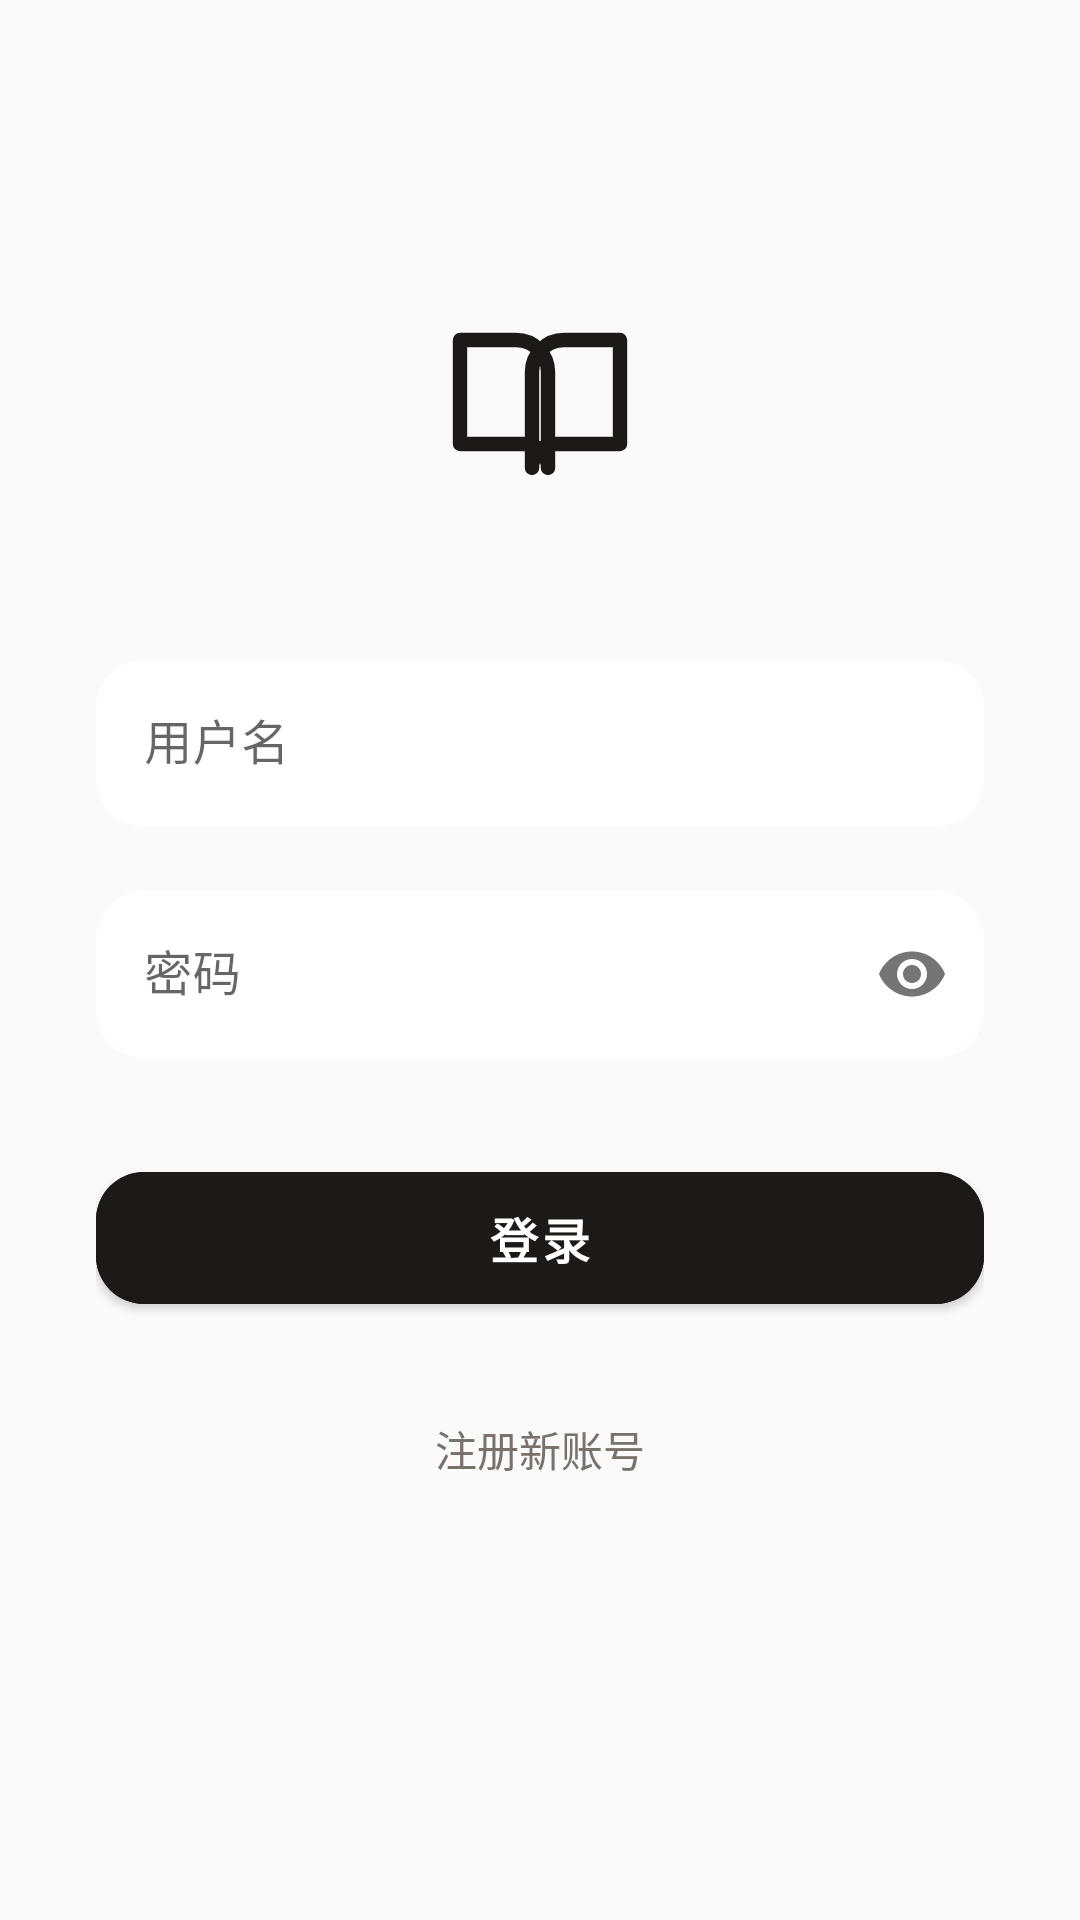

Reconstruct the res/layout file that produces this screen, plus the resources it refers to.
<!-- AndroidManifest.xml: application theme Theme.StoryTrim.NoActionBar -->
<!-- res/layout/activity_login.xml -->
<?xml version="1.0" encoding="utf-8"?>
<ScrollView xmlns:android="http://schemas.android.com/apk/res/android"
    xmlns:app="http://schemas.android.com/apk/res-auto"
    xmlns:tools="http://schemas.android.com/tools"
    android:layout_width="match_parent"
    android:layout_height="match_parent"
    android:background="@color/stone_50"
    android:fillViewport="true">

    <LinearLayout
        android:id="@+id/contentContainer"
        android:layout_width="match_parent"
        android:layout_height="wrap_content"
        android:orientation="vertical"
        android:gravity="center_horizontal"
        android:padding="32dp">

        <Space
            android:layout_width="match_parent"
            android:layout_height="0dp"
            android:layout_weight="0.8" />

        
        <ImageView
            android:layout_width="64dp"
            android:layout_height="64dp"
            android:src="@drawable/ic_menu_book"
            app:tint="@color/stone_800"
            android:layout_marginBottom="48dp" />

        
        <com.google.android.material.textfield.TextInputLayout
            android:id="@+id/tilUsername"
            android:layout_width="match_parent"
            android:layout_height="wrap_content"
            android:layout_marginBottom="16dp"
            android:hint="用户名"
            app:boxBackgroundColor="@color/white"
            app:boxCornerRadiusTopStart="16dp"
            app:boxCornerRadiusTopEnd="16dp"
            app:boxCornerRadiusBottomStart="16dp"
            app:boxCornerRadiusBottomEnd="16dp"
            app:boxStrokeWidth="0dp"
            style="@style/Widget.MaterialComponents.TextInputLayout.OutlinedBox">

            <com.google.android.material.textfield.TextInputEditText
                android:id="@+id/etUsername"
                android:layout_width="match_parent"
                android:layout_height="wrap_content"
                android:inputType="text"
                android:singleLine="true" />
        </com.google.android.material.textfield.TextInputLayout>

        <com.google.android.material.textfield.TextInputLayout
            android:id="@+id/tilPassword"
            android:layout_width="match_parent"
            android:layout_height="wrap_content"
            android:layout_marginBottom="32dp"
            android:hint="密码"
            app:boxBackgroundColor="@color/white"
            app:boxCornerRadiusTopStart="16dp"
            app:boxCornerRadiusTopEnd="16dp"
            app:boxCornerRadiusBottomStart="16dp"
            app:boxCornerRadiusBottomEnd="16dp"
            app:boxStrokeWidth="0dp"
            app:passwordToggleEnabled="true"
            style="@style/Widget.MaterialComponents.TextInputLayout.OutlinedBox">

            <com.google.android.material.textfield.TextInputEditText
                android:id="@+id/etPassword"
                android:layout_width="match_parent"
                android:layout_height="wrap_content"
                android:inputType="textPassword"
                android:singleLine="true" />
        </com.google.android.material.textfield.TextInputLayout>

        <com.google.android.material.button.MaterialButton
            android:id="@+id/btnLogin"
            android:layout_width="match_parent"
            android:layout_height="56dp"
            android:text="登录"
            android:textSize="16sp"
            android:textStyle="bold"
            android:backgroundTint="@color/stone_800"
            app:cornerRadius="16dp"
            android:layout_marginBottom="24dp" />

        <TextView
            android:id="@+id/tvGoToRegister"
            android:layout_width="wrap_content"
            android:layout_height="wrap_content"
            android:text="注册新账号"
            android:textColor="@color/stone_500"
            android:textSize="14sp"
            android:padding="8dp" />

        <Space
            android:layout_width="match_parent"
            android:layout_height="0dp"
            android:layout_weight="1.2" />

    </LinearLayout>
</ScrollView>
<!-- resources referenced by this layout -->
<resources>
  <color name="stone_50">#FAFAF9</color>
  <color name="stone_500">#78716C</color>
  <color name="stone_800">#1C1917</color>
  <color name="white">#FFFFFFFF</color>
  <!-- drawable ic_menu_book (drawable) -->
  <vector xmlns:android="http://schemas.android.com/apk/res/android"
      android:width="24dp"
      android:height="24dp"
      android:viewportWidth="24"
      android:viewportHeight="24">
      <path
          android:fillColor="@android:color/transparent"
          android:strokeColor="#000000"
          android:strokeWidth="1.8"
          android:strokeLineCap="round"
          android:strokeLineJoin="round"
          android:pathData="M2,4H9A4,4 0,0 1,13 8V20A3,3 0,0 0,10 17H2Z" />
      <path
          android:fillColor="@android:color/transparent"
          android:strokeColor="#000000"
          android:strokeWidth="1.8"
          android:strokeLineCap="round"
          android:strokeLineJoin="round"
          android:pathData="M22,4H15A4,4 0,0 0,11 8V20A3,3 0,0 1,14 17H22Z" />
  </vector>
  <style name="Theme.StoryTrim.NoActionBar" parent="Theme.StoryTrim">
          <item name="windowActionBar">false</item>
          <item name="windowNoTitle">true</item>
      </style>
  <style name="Theme.StoryTrim" parent="Theme.MaterialComponents.DayNight.NoActionBar">
          
          <item name="colorPrimary">@color/stone_900</item>
          <item name="colorPrimaryVariant">@color/stone_700</item>
          <item name="colorOnPrimary">@color/white</item>
          
          <item name="colorSecondary">@color/teal_500</item>
          <item name="colorSecondaryVariant">@color/teal_600</item>
          <item name="colorOnSecondary">@color/white</item>
          
          
          <item name="android:statusBarColor">@android:color/transparent</item>
          <item name="android:windowLightStatusBar">true</item>
      </style>
  <color name="stone_900">#0C0A09</color>
  <color name="stone_700">#44403C</color>
  <color name="teal_500">#14b8a6</color>
  <color name="teal_600">#0d9488</color>
</resources>
